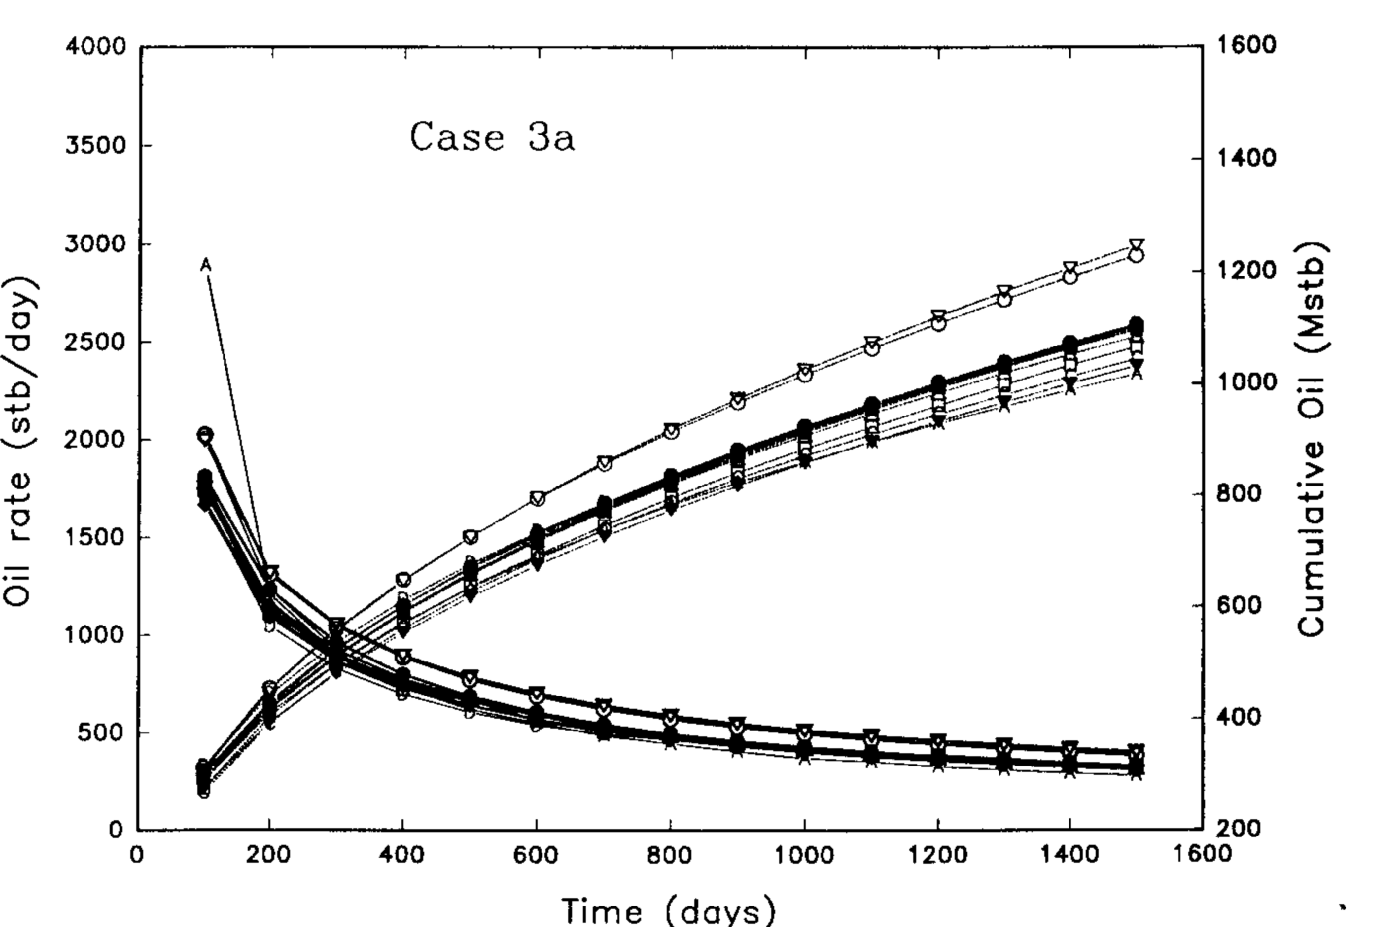

Source data for this figure (header and first rows):
x, opr, opc
95.8, 2058, 351.1
96.05, 2019, 337.3
97.36, 1814, 264.4
97.75, 1754, 248
97.81, 1673, 245.4
98.91, 1666, 198
193, 1072, 763.5
195.8, 1054, 683.2
197.3, 1146, 641.9
197.7, 1195, 630.8
198.6, 1320, 579.3
199.2, 1317, 549.1
295, 926.7, 900.2
296.5, 920.6, 946.7
299.4, 824, 1038
299.6, 818.6, 1014
300.9, 1058, 822
301.1, 1058, 793
392.3, 788.1, 1267
392.7, 787.1, 1246
395.4, 704, 1088
395.5, 702.2, 1006
395.7, 695.2, 1007
397.1, 899.3, 1011
492.8, 675, 1312
493.3, 673.9, 1341
495.7, 621.9, 1490
496.4, 607.5, 1460
499.2, 791.1, 1328
501.9, 788.5, 1204
593.2, 700.4, 1499
595.3, 698.4, 1598
597.6, 620.2, 1703
597.9, 610.8, 1341
598.4, 591.2, 1344
598.5, 519.8, 1345
695, 633.3, 1876
696.7, 635.3, 1652
697.5, 636.2, 1619
697.5, 523.9, 1615
697.6, 488.2, 1614
699.8, 488.3, 1519
795.1, 492.4, 1792
795.7, 522.1, 1793
796.6, 574, 1875
798.5, 539.6, 2043
798.8, 534.3, 1656
804.2, 436.2, 1670
895.7, 445.5, 1914
896.1, 471, 1915
896.2, 477.4, 1782
897.2, 537.3, 1920
898.8, 394.5, 2156
898.9, 394.6, 2180
995.1, 494.4, 2047
996.3, 495.6, 2104
1001, 433.3, 2332
1001, 428.7, 1883
1002, 413.9, 1890
1002, 368, 1890
... 30 more rows
